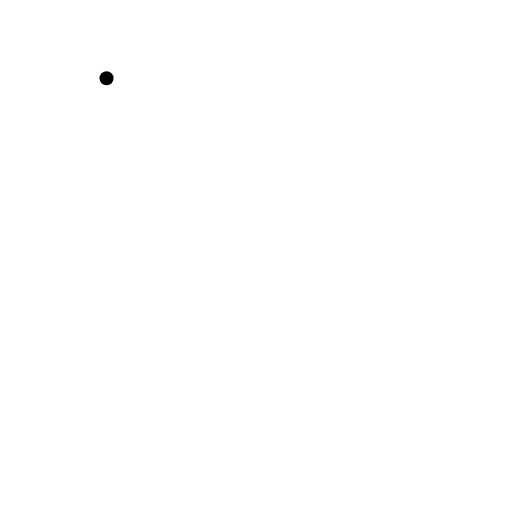
t = 0.00 s
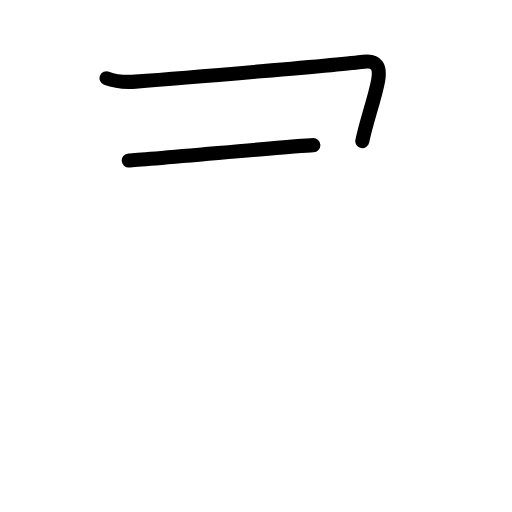
t = 1.75 s
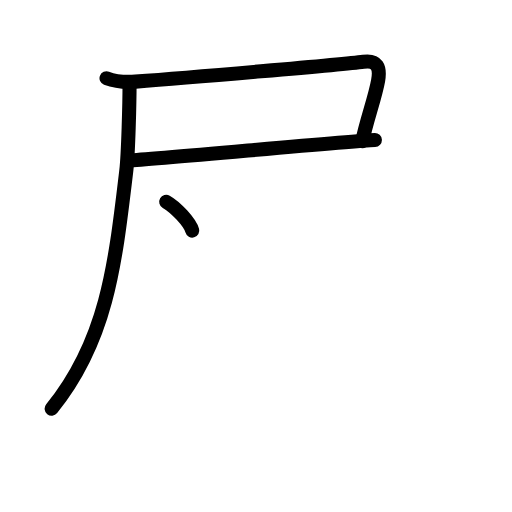
t = 3.50 s
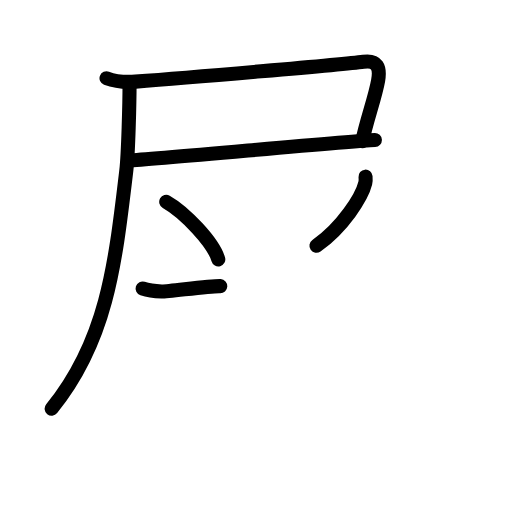
t = 5.42 s
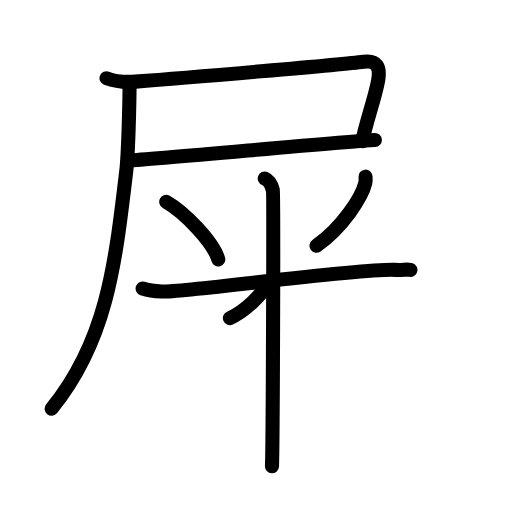
t = 7.25 s
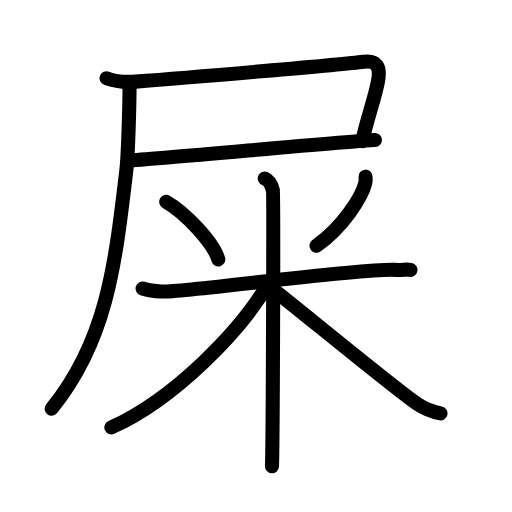
t = 9.00 s

The animated SVG that drew these frames (rendered in a browser with its animation timeline set to each time). Animation: 26 SMIL elements (animate=26); one cycle of 9.00 s.

<?xml version="1.0" encoding="UTF-8"?>
<!--
AniKanjiVG is licensed by CC-BY-SA Paul C. Sommerhoff (https://bitbucket.org/sommerhoff/anikanjivg).
AniKanjiVG uses KanjiVG which is licensed by CC-BY-SA Ulrich Apel (http://kanjivg.tagaini.net).
See also http://creativecommons.org/licenses/by-sa/3.0/
-->
<svg xmlns:kvg='http://kanjivg.tagaini.net' xmlns='http://www.w3.org/2000/svg' width='109' height='109' viewBox='0 0 109 109' style='fill:none;stroke:#000000;stroke-width:3;stroke-linecap:round;stroke-linejoin:round;' id="kvg:kanji_05c4e"><g id="kvg:05c4e" kvg:element="屎"><g id="kvg:05c4e-g1" kvg:element="尸" kvg:position="tare" kvg:radical="general"><path id="kvg:05c4e-s1" kvg:type="㇕c" d="M22.68,16.65c1.91,0.73,4.13,0.88,6.16,0.73C39.8,16.57,73,13.75,77.37,13.15c2.88-0.4,3.63,1.1,3.13,3.97c-0.63,3.61-2.5,8.63-3.37,12.94"><animate attributeName="d" begin="0.0s" dur="0.25s" from="M22.68,16.65C22.68,16.65,22.68,16.65,22.68,16.65" to="M22.68,16.65c1.91,0.73,4.13,0.88,6.16,0.73" />
<animate attributeName="d" begin="0.25s" dur="0.25s" from="M22.68,16.65c1.91,0.73,4.13,0.88,6.16,0.73c0,0,0,0,0,0,0" to="M22.68,16.65c1.91,0.73,4.13,0.88,6.16,0.73C39.8,16.57,73,13.75,77.37,13.15" />
<animate attributeName="d" begin="0.5s" dur="0.25s" from="M22.68,16.65c1.91,0.73,4.13,0.88,6.16,0.73C39.8,16.57,73,13.75,77.37,13.15c0,0,0,0,0,0,0" to="M22.68,16.65c1.91,0.73,4.13,0.88,6.16,0.73C39.8,16.57,73,13.75,77.37,13.15c2.88-0.4,3.63,1.1,3.13,3.97" />
<animate attributeName="d" begin="0.75s" dur="0.25s" from="M22.68,16.65c1.91,0.73,4.13,0.88,6.16,0.73C39.8,16.57,73,13.75,77.37,13.15c2.88-0.4,3.63,1.1,3.13,3.97c0,0,0,0,0,0,0" to="M22.68,16.65c1.91,0.73,4.13,0.88,6.16,0.73C39.8,16.57,73,13.75,77.37,13.15c2.88-0.4,3.63,1.1,3.13,3.97c-0.63,3.61-2.5,8.63-3.37,12.94" />
</path>
<path id="kvg:05c4e-s2" kvg:type="㇐b" d="M27.4,34.17c5.5-0.24,46.67-4.13,52.41-4.37"><animate attributeName="d" begin="1.0s" dur="1.0s" from="M27.4,34.17C27.4,34.17,27.4,34.17,27.4,34.17" to="M27.4,34.17c5.5-0.24,46.67-4.13,52.41-4.37" />
<animate attributeName="d" begin="0s" dur="1.0s" from="M-100,-100" to="M-100,-100" />
</path>
<path id="kvg:05c4e-s3" kvg:type="㇒" d="M27.58,17.83c0,3.82-0.27,14.92-0.69,18.47C24.5,56.5,22.75,72.5,11,87"><animate attributeName="d" begin="2.0s" dur="0.5s" from="M27.58,17.83C27.58,17.83,27.58,17.83,27.58,17.83" to="M27.58,17.83c0,3.82-0.27,14.92-0.69,18.47" />
<animate attributeName="d" begin="2.5s" dur="0.5s" from="M27.58,17.83c0,3.82-0.27,14.92-0.69,18.47c0,0,0,0,0,0,0" to="M27.58,17.83c0,3.82-0.27,14.92-0.69,18.47C24.5,56.5,22.75,72.5,11,87" />
<animate attributeName="d" begin="0s" dur="2.0s" from="M-100,-100" to="M-100,-100" />
</path>
</g>
<g id="kvg:05c4e-g2" kvg:element="米"><path id="kvg:05c4e-s4" kvg:type="㇔" d="M35.39,42.96c4.02,2.28,10.08,8.72,11.08,12.26"><animate attributeName="d" begin="3.0s" dur="1.0s" from="M35.39,42.96C35.39,42.96,35.39,42.96,35.39,42.96" to="M35.39,42.96c4.02,2.28,10.08,8.72,11.08,12.26" />
<animate attributeName="d" begin="0s" dur="3.0s" from="M-100,-100" to="M-100,-100" />
</path>
<path id="kvg:05c4e-s5" kvg:type="㇒" d="M77.82,37.61c0.03,0.35,0.06,0.9-0.06,1.39c-0.71,2.94-4.8,9.39-10.39,13.33"><animate attributeName="d" begin="4.0s" dur="0.5s" from="M77.82,37.61C77.82,37.61,77.82,37.61,77.82,37.61" to="M77.82,37.61c0.03,0.35,0.06,0.9-0.06,1.39" />
<animate attributeName="d" begin="4.5s" dur="0.5s" from="M77.82,37.61c0.03,0.35,0.06,0.9-0.06,1.39c0,0,0,0,0,0,0" to="M77.82,37.61c0.03,0.35,0.06,0.9-0.06,1.39c-0.71,2.94-4.8,9.39-10.39,13.33" />
<animate attributeName="d" begin="0s" dur="4.0s" from="M-100,-100" to="M-100,-100" />
</path>
<path id="kvg:05c4e-s6" kvg:type="㇐" d="M30.36,61.43c0.64,0.21,2.34,0.56,4.04,0.64c4.68,0.21,42.34-5.03,49.79-4.61c1.7,0.1,2.13-0.21,3.19,0"><animate attributeName="d" begin="5.0s" dur="0.3333333333333333s" from="M30.36,61.43C30.36,61.43,30.36,61.43,30.36,61.43" to="M30.36,61.43c0.64,0.21,2.34,0.56,4.04,0.64" />
<animate attributeName="d" begin="5.333333333333333s" dur="0.3333333333333333s" from="M30.36,61.43c0.64,0.21,2.34,0.56,4.04,0.64c0,0,0,0,0,0,0" to="M30.36,61.43c0.64,0.21,2.34,0.56,4.04,0.64c4.68,0.21,42.34-5.03,49.79-4.61" />
<animate attributeName="d" begin="5.666666666666667s" dur="0.3333333333333333s" from="M30.36,61.43c0.64,0.21,2.34,0.56,4.04,0.64c4.68,0.21,42.34-5.03,49.79-4.61c0,0,0,0,0,0,0" to="M30.36,61.43c0.64,0.21,2.34,0.56,4.04,0.64c4.68,0.21,42.34-5.03,49.79-4.61c1.7,0.1,2.13-0.21,3.19,0" />
<animate attributeName="d" begin="0s" dur="5.0s" from="M-100,-100" to="M-100,-100" />
</path>
<path id="kvg:05c4e-s7" kvg:type="㇑" d="M56.36,38c0.96,0.38,1.54,1.73,1.73,2.5c0.19,0.77,0,53.94-0.19,58.75"><animate attributeName="d" begin="6.0s" dur="0.5s" from="M56.36,38C56.36,38,56.36,38,56.36,38" to="M56.36,38c0.96,0.38,1.54,1.73,1.73,2.5" />
<animate attributeName="d" begin="6.5s" dur="0.5s" from="M56.36,38c0.96,0.38,1.54,1.73,1.73,2.5c0,0,0,0,0,0,0" to="M56.36,38c0.96,0.38,1.54,1.73,1.73,2.5c0.19,0.77,0,53.94-0.19,58.75" />
<animate attributeName="d" begin="0s" dur="6.0s" from="M-100,-100" to="M-100,-100" />
</path>
<path id="kvg:05c4e-s8" kvg:type="㇒" d="M57.36,59.95C51.43,70.37,37.03,84.99,23.71,91"><animate attributeName="d" begin="7.0s" dur="1.0s" from="M57.36,59.95C57.36,59.95,57.36,59.95,57.36,59.95" to="M57.36,59.95C51.43,70.37,37.03,84.99,23.71,91" />
<animate attributeName="d" begin="0s" dur="7.0s" from="M-100,-100" to="M-100,-100" />
</path>
<path id="kvg:05c4e-s9" kvg:type="㇏" d="M57.51,61.11c4.82,3.69,25.97,21.17,31.21,24.8c1.78,1.23,3.3,1.76,5.07,2.11"><animate attributeName="d" begin="8.0s" dur="0.5s" from="M57.51,61.11C57.51,61.11,57.51,61.11,57.51,61.11" to="M57.51,61.11c4.82,3.69,25.97,21.17,31.21,24.8" />
<animate attributeName="d" begin="8.5s" dur="0.5s" from="M57.51,61.11c4.82,3.69,25.97,21.17,31.21,24.8c0,0,0,0,0,0,0" to="M57.51,61.11c4.82,3.69,25.97,21.17,31.21,24.8c1.78,1.23,3.3,1.76,5.07,2.11" />
<animate attributeName="d" begin="0s" dur="8.0s" from="M-100,-100" to="M-100,-100" />
</path>
</g>
</g>
</svg>
